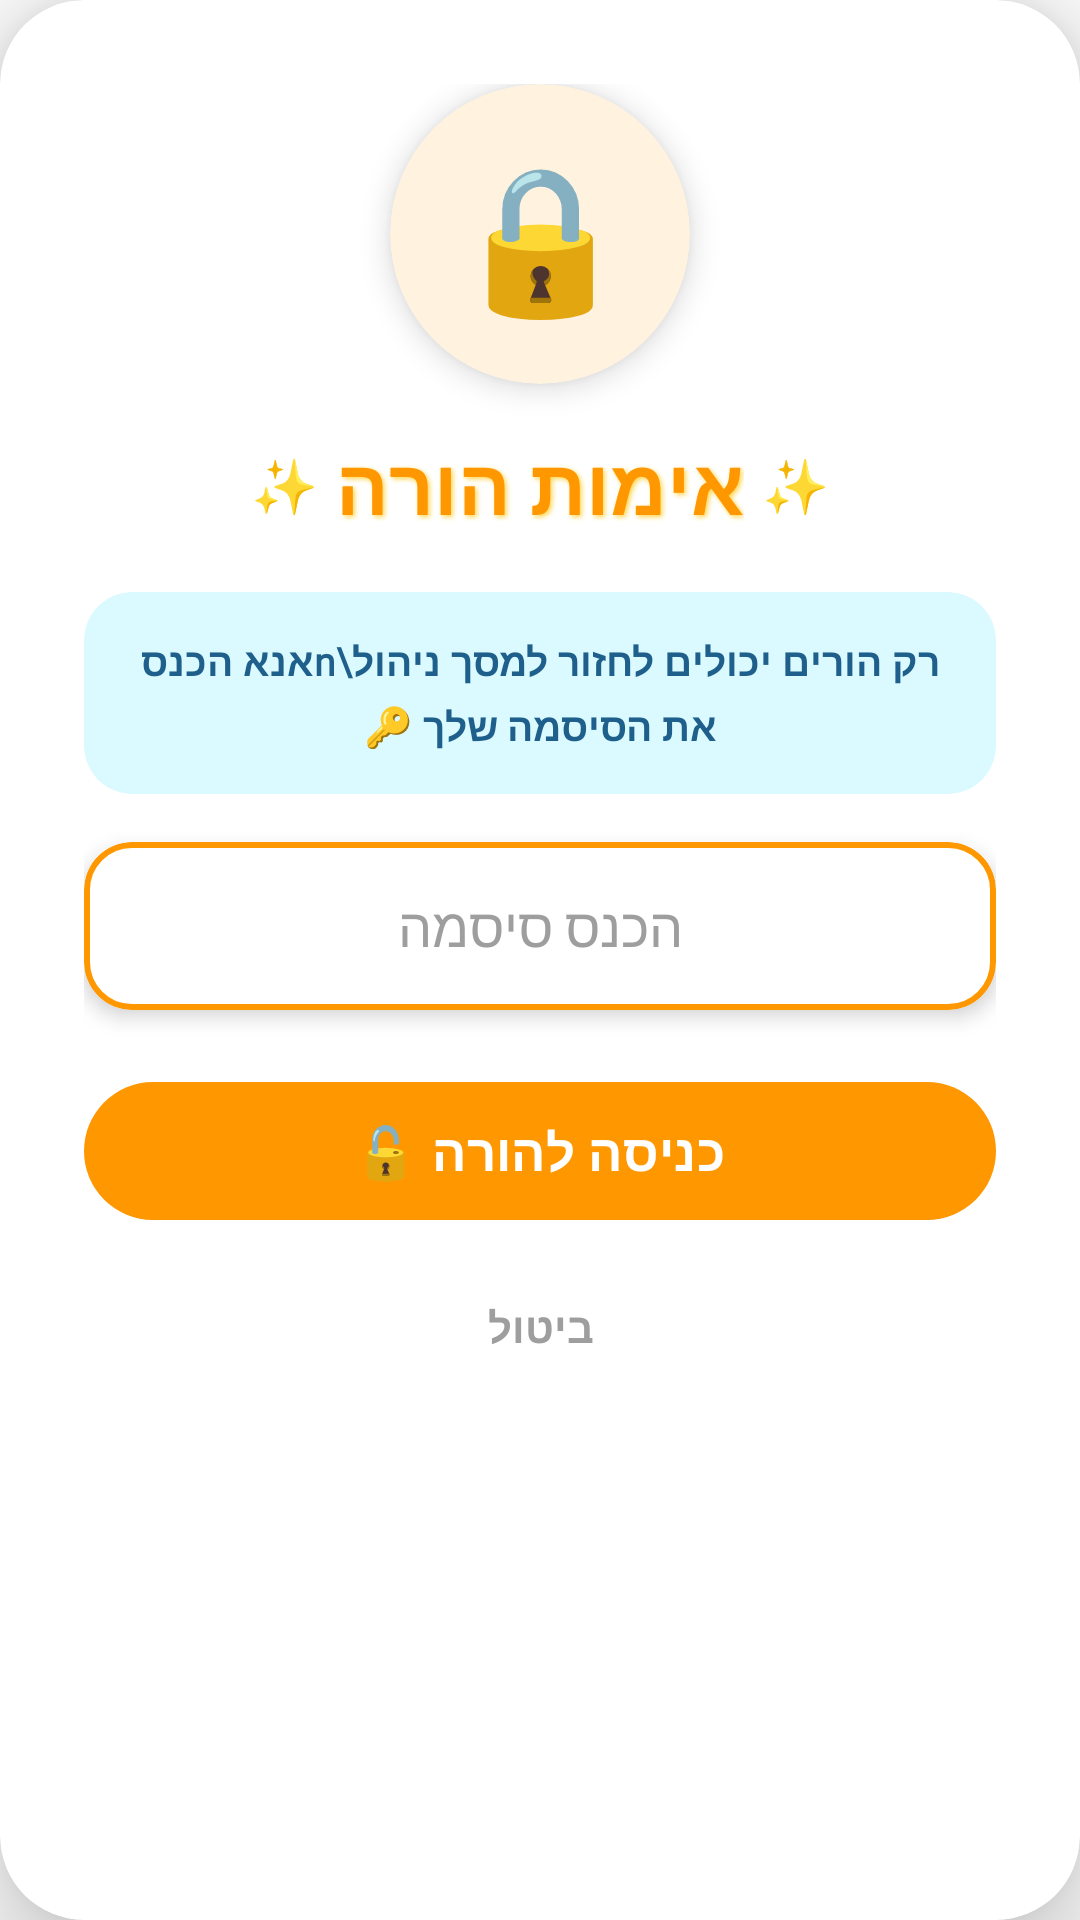

Write the Android layout XML for this screen, with the resource values it uses.
<!-- AndroidManifest.xml: application theme Theme.TheMagicOfKnowledge -->
<!-- res/layout/dialog_parent_password.xml -->
<?xml version="1.0" encoding="utf-8"?>
<androidx.cardview.widget.CardView xmlns:android="http://schemas.android.com/apk/res/android"
    xmlns:app="http://schemas.android.com/apk/res-auto"
    android:layout_width="320dp"
    android:layout_height="wrap_content"
    android:layout_gravity="center"
    app:cardBackgroundColor="#FFFFFF"
    app:cardCornerRadius="28dp"
    app:cardElevation="16dp">

    <LinearLayout
        android:layout_width="match_parent"
        android:layout_height="wrap_content"
        android:gravity="center"
        android:orientation="vertical"
        android:padding="28dp">

        
        <androidx.cardview.widget.CardView
            android:layout_width="100dp"
            android:layout_height="100dp"
            android:layout_marginBottom="16dp"
            app:cardBackgroundColor="#FFF3E0"
            app:cardCornerRadius="50dp"
            app:cardElevation="6dp">

            <TextView
                android:layout_width="match_parent"
                android:layout_height="match_parent"
                android:gravity="center"
                android:text="🔒"
                android:textSize="48sp" />

        </androidx.cardview.widget.CardView>

        
        <LinearLayout
            android:layout_width="wrap_content"
            android:layout_height="wrap_content"
            android:gravity="center"
            android:orientation="horizontal"
            android:layout_marginBottom="4dp">

            <TextView
                android:layout_width="wrap_content"
                android:layout_height="wrap_content"
                android:layout_marginEnd="6dp"
                android:text="✨"
                android:textSize="18sp" />

            <TextView
                android:layout_width="wrap_content"
                android:layout_height="wrap_content"
                android:fontFamily="@font/gan"
                android:gravity="center"
                android:shadowColor="#FFD54F"
                android:shadowDx="2"
                android:shadowDy="2"
                android:shadowRadius="4"
                android:text="אימות הורה"
                android:textColor="#FF9800"
                android:textSize="26sp"
                android:textStyle="bold" />

            <TextView
                android:layout_width="wrap_content"
                android:layout_height="wrap_content"
                android:layout_marginStart="6dp"
                android:text="✨"
                android:textSize="18sp" />

        </LinearLayout>

        
        <androidx.cardview.widget.CardView
            android:layout_width="match_parent"
            android:layout_height="wrap_content"
            android:layout_marginTop="14dp"
            app:cardBackgroundColor="#dafaff"
            app:cardCornerRadius="16dp"
            app:cardElevation="0dp">

            <TextView
                android:layout_width="match_parent"
                android:layout_height="wrap_content"
                android:fontFamily="@font/varelaround"
                android:gravity="center"
                android:lineSpacingExtra="4dp"
                android:padding="14dp"
                android:text="רק הורים יכולים לחזור למסך ניהול\nאנא הכנס את הסיסמה שלך 🔑"
                android:textColor="#1E5F8B"
                android:textSize="13sp"
                android:textStyle="bold" />

        </androidx.cardview.widget.CardView>

        
        <com.google.android.material.card.MaterialCardView
            android:layout_width="match_parent"
            android:layout_height="wrap_content"
            android:layout_marginTop="16dp"
            app:cardBackgroundColor="#FFFFFF"
            app:cardCornerRadius="16dp"
            app:cardElevation="4dp"
            app:strokeColor="#FF9800"
            app:strokeWidth="2dp">

            <android.widget.EditText
                android:id="@+id/etParentPassword"
                android:layout_width="match_parent"
                android:layout_height="56dp"
                android:background="@android:color/transparent"
                android:fontFamily="@font/varelaround"
                android:gravity="center"
                android:hint="הכנס סיסמה"
                android:inputType="textPassword"
                android:textColor="#1E5F8B"
                android:textColorHint="#9E9E9E"
                android:textSize="18sp" />

        </com.google.android.material.card.MaterialCardView>

        
        <TextView
            android:id="@+id/tvPasswordError"
            android:layout_width="wrap_content"
            android:layout_height="wrap_content"
            android:layout_marginTop="8dp"
            android:fontFamily="@font/varelaround"
            android:text="סיסמה שגויה ❌"
            android:textColor="#F44336"
            android:textSize="13sp"
            android:textStyle="bold"
            android:visibility="gone" />

        
        <com.google.android.material.button.MaterialButton
            android:id="@+id/btnConfirmPassword"
            android:layout_width="match_parent"
            android:layout_height="54dp"
            android:layout_marginTop="20dp"
            android:fontFamily="@font/gan"
            android:text="כניסה להורה 🔓"
            android:textColor="#FFFFFF"
            android:textSize="17sp"
            android:textStyle="bold"
            app:backgroundTint="#FF9800"
            app:cornerRadius="27dp"
            app:elevation="6dp" />

        
        <TextView
            android:id="@+id/btnCancelPassword"
            android:layout_width="wrap_content"
            android:layout_height="wrap_content"
            android:layout_marginTop="12dp"
            android:fontFamily="@font/varelaround"
            android:padding="10dp"
            android:text="ביטול"
            android:textColor="#9E9E9E"
            android:textSize="14sp"
            android:textStyle="bold" />

    </LinearLayout>
</androidx.cardview.widget.CardView>
<!-- resources referenced by this layout -->
<resources>
  <style name="Theme.TheMagicOfKnowledge" parent="Base.Theme.TheMagicOfKnowledge">
          <item name="android:windowBackground">@drawable/main_background</item>
          <item name="android:statusBarColor">@android:color/transparent</item>
          <item name="android:windowLightStatusBar">false</item>
      </style>
  <style name="Base.Theme.TheMagicOfKnowledge" parent="Theme.Material3.DayNight.NoActionBar">
          <item name="colorPrimary">@color/transparent</item>
          <item name="android:statusBarColor">@color/transparent</item>
      </style>
  <color name="transparent">#00000000</color>
</resources>
